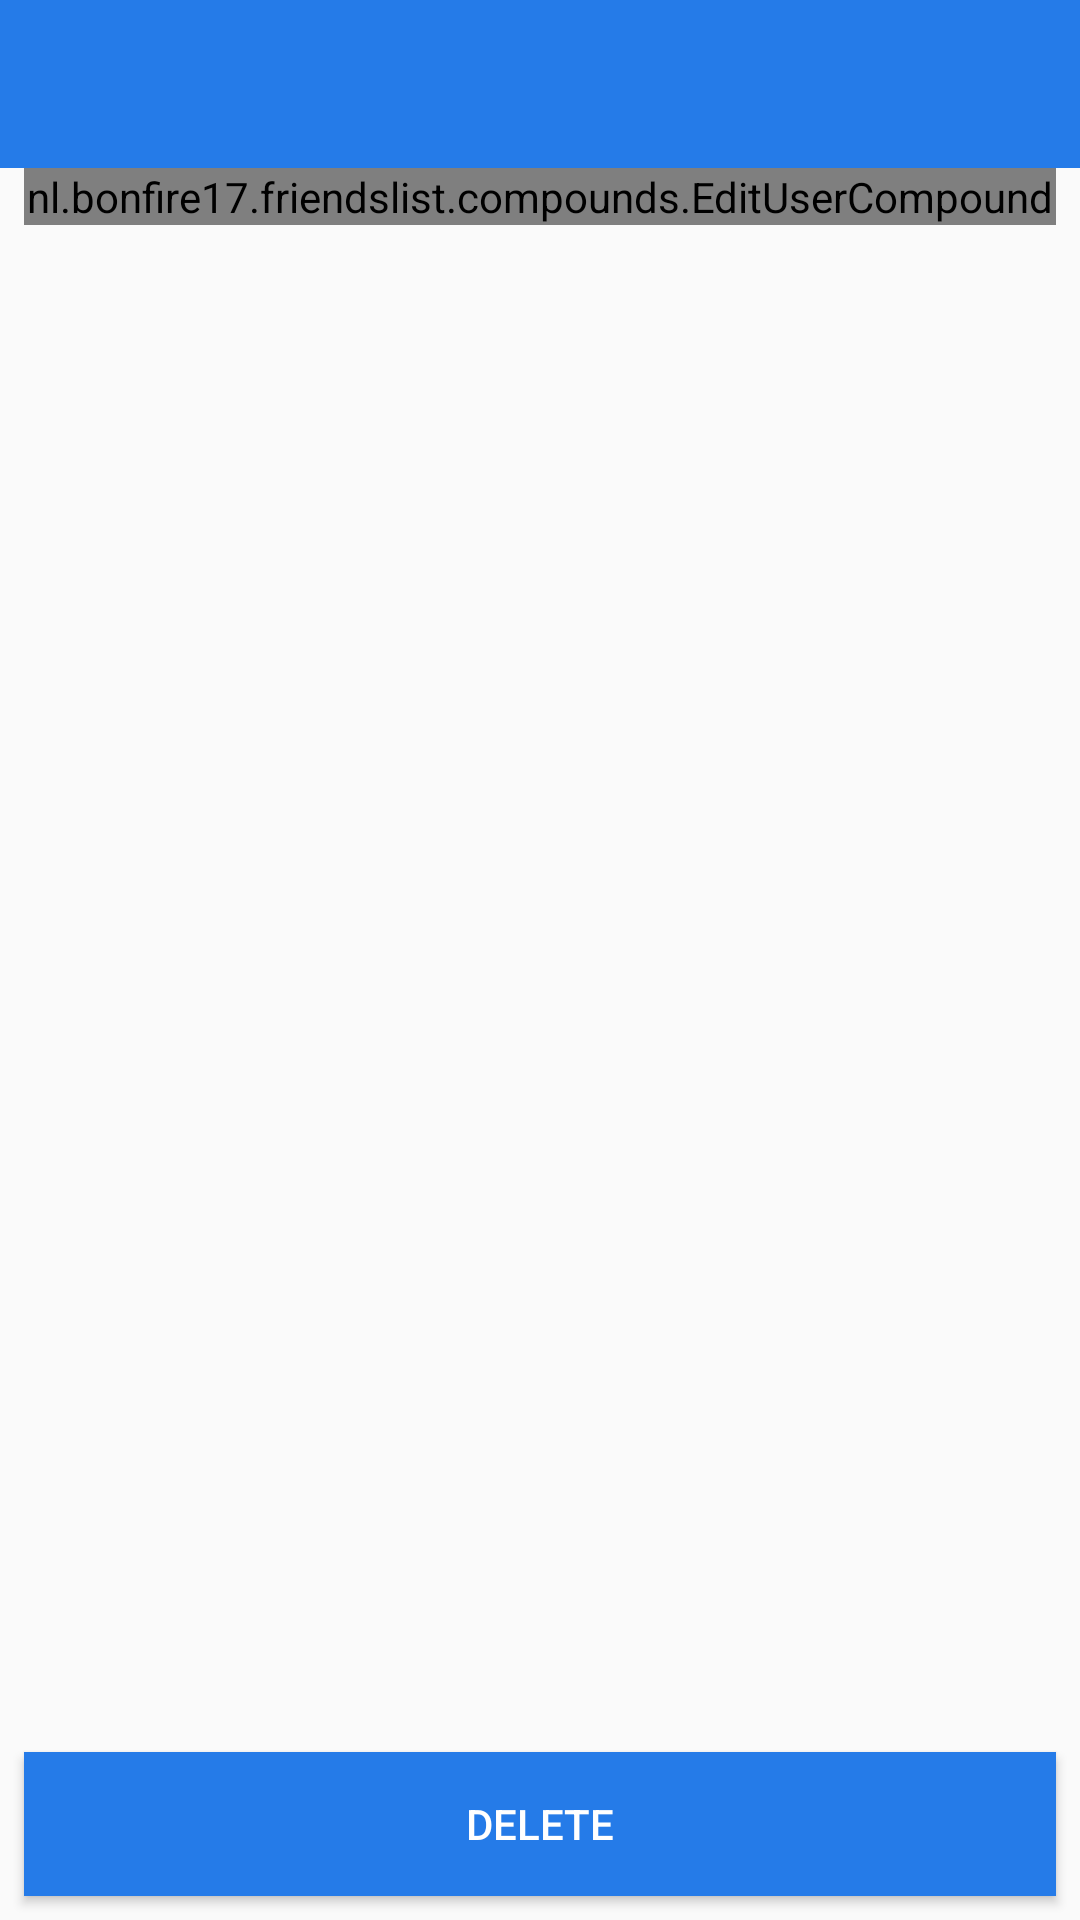

Produce the Android XML layout that renders to this screen, including the resource entries it uses.
<!-- AndroidManifest.xml: application theme AppTheme -->
<!-- res/layout/activity_edit_user.xml -->
<?xml version="1.0" encoding="utf-8"?>
<android.support.constraint.ConstraintLayout xmlns:android="http://schemas.android.com/apk/res/android"
    xmlns:app="http://schemas.android.com/apk/res-auto"
    xmlns:tools="http://schemas.android.com/tools"
    android:layout_width="match_parent"
    android:layout_height="match_parent"
    tools:context="nl.example.friendslist.activities.EditContactActivity">

    <android.support.v7.widget.Toolbar
        android:id="@+id/toolbar"
        android:layout_width="match_parent"
        android:layout_height="?attr/actionBarSize"
        android:background="?attr/colorPrimary"
        android:theme="@style/ThemeOverlay.AppCompat.ActionBar"
        app:layout_constraintEnd_toEndOf="parent"
        app:layout_constraintStart_toStartOf="parent"
        app:layout_constraintTop_toTopOf="parent" />

    <nl.example.friendslist.compounds.EditUserCompound
        android:layout_width="match_parent"
        android:layout_height="wrap_content"
        android:layout_marginStart="8dp"
        android:layout_marginEnd="8dp"
        android:id="@+id/editUserPanel"
        app:layout_constraintEnd_toEndOf="parent"
        app:layout_constraintStart_toStartOf="parent"
        app:layout_constraintTop_toBottomOf="@+id/toolbar">

    </nl.example.friendslist.compounds.EditUserCompound>

    <Button
        android:id="@+id/editButton"
        android:layout_width="0dp"
        android:layout_height="wrap_content"
        android:layout_marginStart="8dp"
        android:layout_marginEnd="8dp"
        android:layout_marginBottom="8dp"
        android:background="?attr/colorPrimary"
        android:text="@string/delete"
        android:textColor="#FFFFFF"
        app:layout_constraintBottom_toBottomOf="parent"
        app:layout_constraintEnd_toEndOf="parent"
        app:layout_constraintStart_toStartOf="parent" />

</android.support.constraint.ConstraintLayout>
<!-- resources referenced by this layout -->
<resources>
  <string name="delete">Delete</string>
  <style name="AppTheme" parent="Theme.AppCompat.Light.NoActionBar">
          
          <item name="colorPrimary">#257BE8</item>
          <item name="colorPrimaryDark">#294FFF</item>
          <item name="colorAccent">#1CBCFF</item>
      </style>
</resources>
